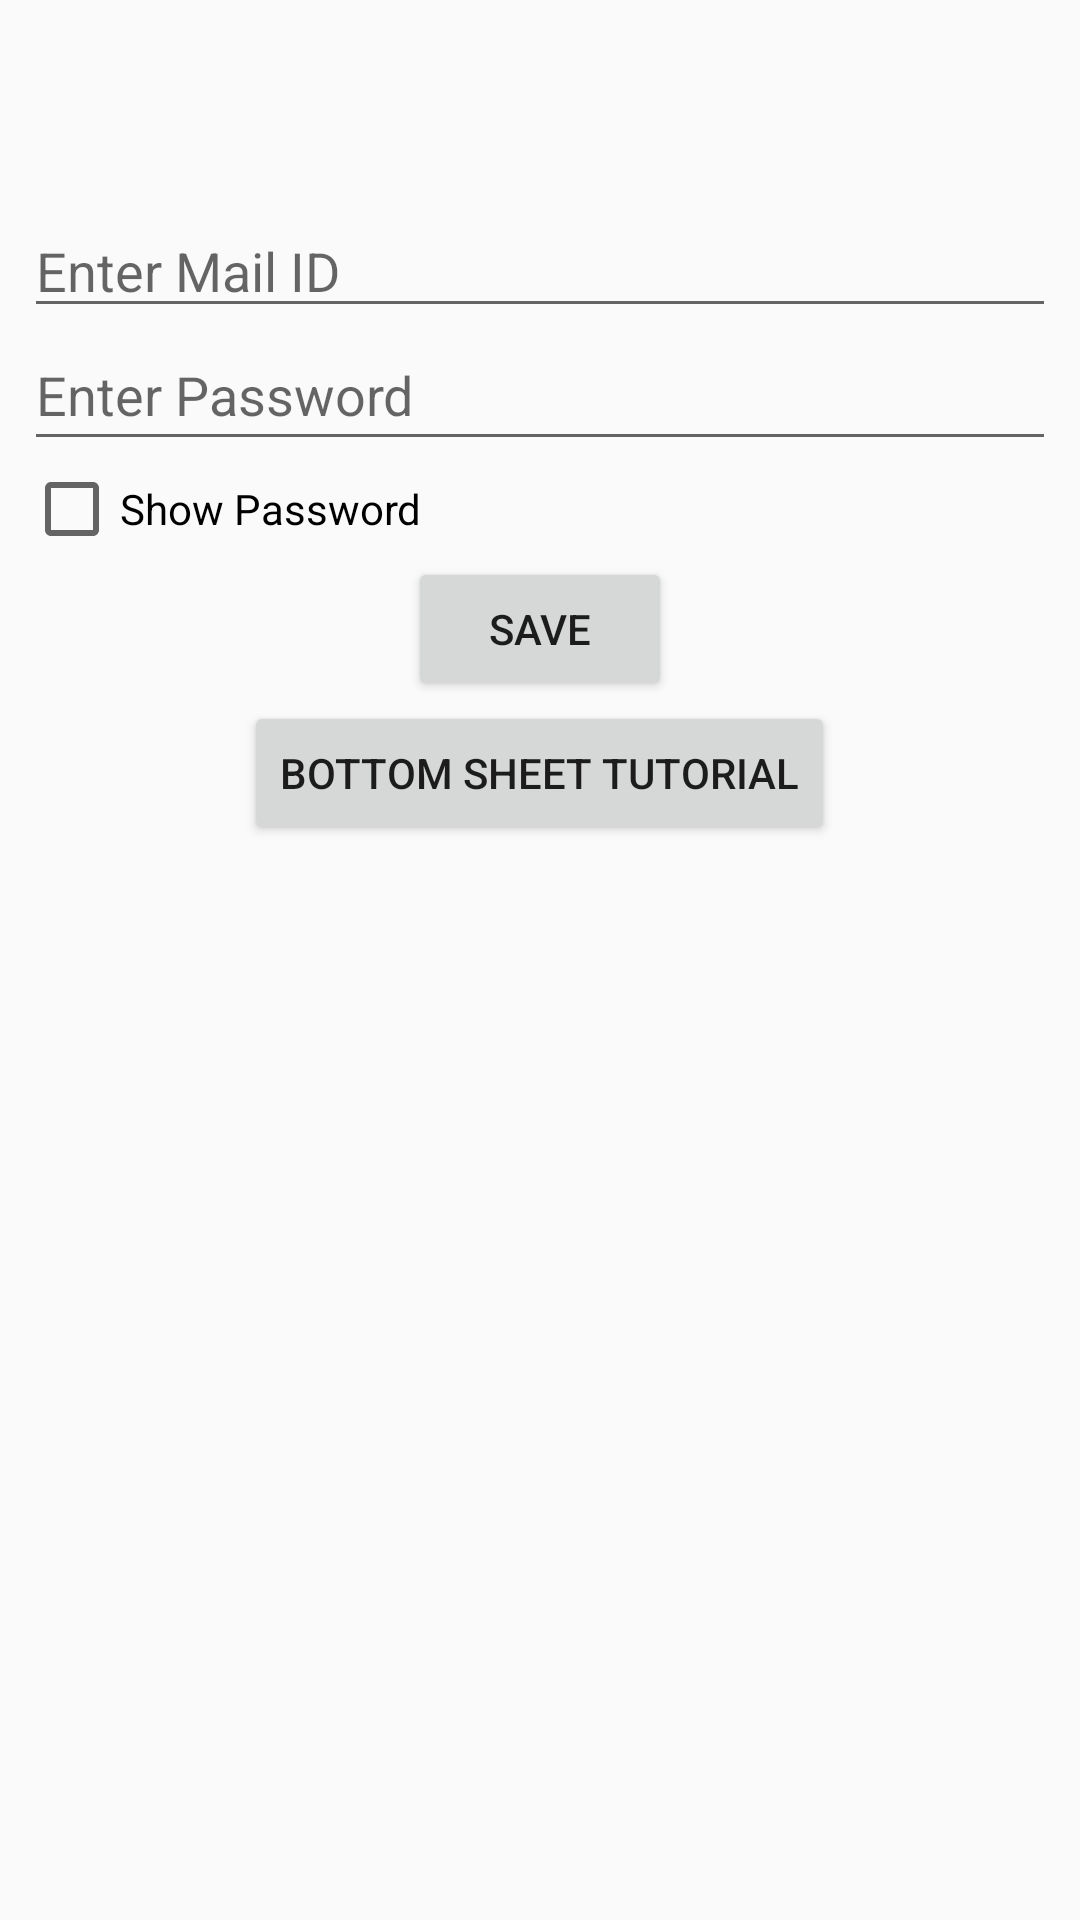

This screen was rendered from an Android layout file. Write that file and the resources it references.
<!-- AndroidManifest.xml: application theme AppTheme -->
<!-- res/layout/activity_password_saver.xml -->
<?xml version="1.0" encoding="utf-8"?>
<RelativeLayout xmlns:android="http://schemas.android.com/apk/res/android"
    xmlns:app="http://schemas.android.com/apk/res-auto"
    xmlns:tools="http://schemas.android.com/tools"
    android:layout_width="match_parent"
    android:layout_height="match_parent"
    android:padding="8dp"
    tools:context=".PasswordSaverActivity">

    <EditText
        android:id="@+id/mailId"
        android:layout_width="match_parent"
        android:layout_height="wrap_content"
        android:layout_marginTop="60dp"
        android:hint="Enter Mail ID" />

    <EditText
        android:id="@+id/password"
        android:layout_width="match_parent"
        android:layout_height="wrap_content"
        android:ems="10"
        android:hint="Enter Password"
        android:layout_below="@+id/mailId"
        android:paddingVertical="10dp"
        android:inputType="textPassword" />
    <Button
        android:id="@+id/save"
        android:text="Save"
        android:layout_below="@+id/checkBox"
        android:layout_centerHorizontal="true"
        android:paddingTop="10dp"
        android:layout_width="wrap_content"
        android:layout_height="wrap_content" />

    <CheckBox
        android:id="@+id/checkBox"
        android:layout_width="wrap_content"
        android:layout_height="wrap_content"
        android:layout_below="@+id/password"
        android:text="Show Password" />

    <Button
        android:onClick="goNextActivity"
        android:id="@+id/nextActivity"
        android:text="Bottom Sheet Tutorial"
        android:layout_below="@+id/save"
        android:layout_centerHorizontal="true"
        android:paddingTop="10dp"
        android:layout_width="wrap_content"
        android:layout_height="wrap_content" />

    <ImageView
        android:id="@+id/upload_image"
        android:layout_width="match_parent"
        android:layout_height="wrap_content"
        android:layout_below="@+id/nextActivity"
        android:layout_alignParentBottom="true"
        android:layout_marginTop="70dp"
        android:layout_marginBottom="53dp"
        android:src="@drawable/ic_camera_black_24dp" />

</RelativeLayout>
<!-- resources referenced by this layout -->
<resources>
  <style name="AppTheme" parent="Theme.AppCompat.DayNight">
          
          <item name="colorPrimary">@color/colorPrimary</item>
          <item name="colorPrimaryDark">@color/colorPrimaryDark</item>
          <item name="colorAccent">@color/colorAccent</item>
          <item name="bgc">#ffffff</item>
          <item name="tc">#000000</item>
      </style>
  <color name="colorPrimary">#448AFF</color>
  <color name="colorPrimaryDark">#5230B1</color>
  <color name="colorAccent">#D81B60</color>
</resources>
